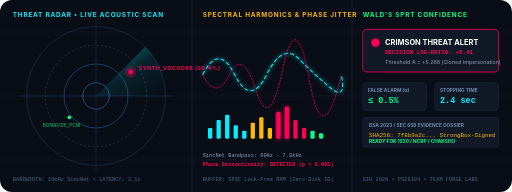
t = 0.00 s
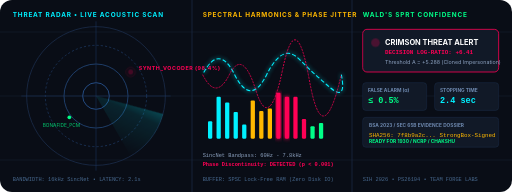
t = 0.67 s
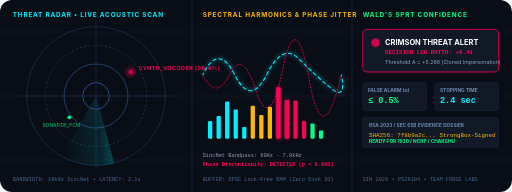
t = 1.33 s
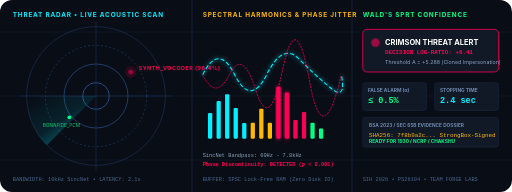
t = 2.00 s
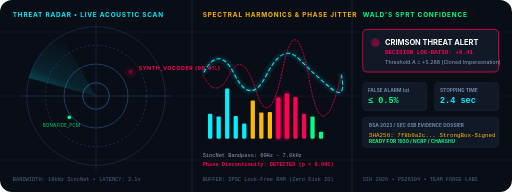
t = 2.67 s
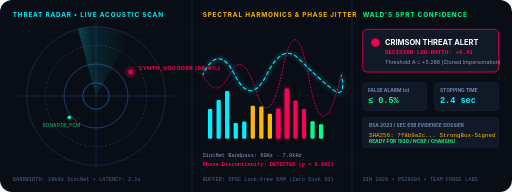
t = 3.33 s

The animated SVG that drew these frames (rendered in a browser with its animation timeline set to each time). Animation: 33 SMIL elements (animate=32,animateTransform=1), 3 CSS @keyframes rules; one cycle of 4.00 s, repeats indefinitely.

<svg xmlns="http://www.w3.org/2000/svg" viewBox="0 0 960 360" width="100%" height="360" style="background: #090d16; border-radius: 12px; font-family: -apple-system, BlinkMacSystemFont, 'Segoe UI', Roboto, Helvetica, Arial, sans-serif;">
  <defs>
    <linearGradient id="radarGrad" x1="0%" y1="0%" x2="100%" y2="100%">
      <stop offset="0%" stop-color="#00f0ff" stop-opacity="0.6"/>
      <stop offset="50%" stop-color="#00f0ff" stop-opacity="0.1"/>
      <stop offset="100%" stop-color="#00f0ff" stop-opacity="0.0"/>
    </linearGradient>
    <linearGradient id="threatGlow" x1="0%" y1="0%" x2="100%" y2="0%">
      <stop offset="0%" stop-color="#ff0055" stop-opacity="0.8"/>
      <stop offset="100%" stop-color="#ff7700" stop-opacity="0.8"/>
    </linearGradient>
    <filter id="glow" x="-20%" y="-20%" width="140%" height="140%">
      <feGaussianBlur stdDeviation="4" result="blur" />
      <feComposite in="SourceGraphic" in2="blur" operator="over" />
    </filter>
    <style>
      @keyframes radarSweep {
        from { transform: rotate(0deg); }
        to { transform: rotate(360deg); }
      }
      @keyframes blinkPulse {
        0%, 100% { opacity: 1; }
        50% { opacity: 0.2; }
      }
      @keyframes waveFlow {
        0% { stroke-dashoffset: 0; }
        100% { stroke-dashoffset: -120; }
      }
      .sweep-beam {
        transform-origin: 180px 180px;
        animation: radarSweep 4s linear infinite;
      }
      .blink {
        animation: blinkPulse 1.6s ease-in-out infinite;
      }
      .wave-line-1 {
        stroke-dasharray: 8 4;
        animation: waveFlow 2s linear infinite;
      }
    </style>
  </defs>

  <!-- Background Grid and Accents -->
  <g stroke="#152033" stroke-width="1">
    <line x1="0" y1="60" x2="960" y2="60" />
    <line x1="0" y1="180" x2="960" y2="180" />
    <line x1="0" y1="300" x2="960" y2="300" />
    <line x1="360" y1="0" x2="360" y2="360" stroke="#1a2942" stroke-width="1.5" />
    <line x1="660" y1="0" x2="660" y2="360" stroke="#1a2942" stroke-width="1.5" />
  </g>

  <!-- RADAR SECTION (Left: 0 - 360) -->
  <g transform="translate(0, 0)">
    <circle cx="180" cy="180" r="130" fill="none" stroke="#1b2d4b" stroke-width="1.5" />
    <circle cx="180" cy="180" r="95" fill="none" stroke="#1e3860" stroke-width="1.5" stroke-dasharray="4 4" />
    <circle cx="180" cy="180" r="60" fill="none" stroke="#24497d" stroke-width="1.5" />
    <circle cx="180" cy="180" r="25" fill="none" stroke="#2b5b9e" stroke-width="1.5" />
    
    <line x1="40" y1="180" x2="320" y2="180" stroke="#1e3860" stroke-width="1" />
    <line x1="180" y1="40" x2="180" y2="320" stroke="#1e3860" stroke-width="1" />

    <!-- Radar Sweep with Dual CSS and SMIL Animation -->
    <g class="sweep-beam">
      <animateTransform
        attributeName="transform"
        type="rotate"
        from="0 180 180"
        to="360 180 180"
        dur="4s"
        repeatCount="indefinite" />
      <path d="M180,180 L310,180 A130,130 0 0,0 272,88 Z" fill="url(#radarGrad)" />
      <line x1="180" y1="180" x2="310" y2="180" stroke="#00f0ff" stroke-width="2" filter="url(#glow)" />
    </g>

    <circle cx="245" cy="135" r="4.5" fill="#ff0055" filter="url(#glow)" class="blink">
      <animate attributeName="opacity" values="1;0.2;1" dur="1.6s" repeatCount="indefinite" />
    </circle>
    <circle cx="245" cy="135" r="9" fill="none" stroke="#ff0055" stroke-width="1" class="blink">
      <animate attributeName="opacity" values="1;0.2;1" dur="1.6s" repeatCount="indefinite" />
    </circle>
    <text x="260" y="132" fill="#ff0055" font-size="10" font-weight="bold" letter-spacing="1">SYNTH_VOCODER (98.4%)</text>

    <circle cx="130" cy="220" r="3.5" fill="#00ff88" />
    <text x="80" y="238" fill="#00ff88" font-size="9" opacity="0.8">BONAFIDE_PCM</text>

    <text x="24" y="32" fill="#00f0ff" font-size="12" font-weight="700" letter-spacing="1.5">THREAT RADAR • LIVE ACOUSTIC SCAN</text>
    <text x="24" y="340" fill="#47688d" font-size="10" font-family="monospace">BANDWIDTH: 16kHz SincNet • LATENCY: 2.1s</text>
  </g>

  <!-- LIVE WAVEFORM AND SPECTRAL ANALYZER (Center: 360 - 660) -->
  <g transform="translate(380, 0)">
    <text x="0" y="32" fill="#ffb800" font-size="12" font-weight="700" letter-spacing="1.5">SPECTRAL HARMONICS &amp; PHASE JITTER</text>
    
    <path d="M 0,140 Q 30,80 60,140 T 120,140 T 180,110 T 240,165 T 260,140" fill="none" stroke="#00f0ff" stroke-width="2" filter="url(#glow)" class="wave-line-1">
      <animate attributeName="stroke-dashoffset" from="0" to="-120" dur="2s" repeatCount="indefinite" />
    </path>
    <path d="M 0,140 Q 25,190 50,140 T 100,170 T 150,130 T 200,150 T 260,140" fill="none" stroke="#ff0055" stroke-width="1.8" opacity="0.8" stroke-dasharray="4 2" />

    <!-- Equalizer Spectrum Bars with Native SMIL + CSS -->
    <g transform="translate(10, 260)">
      <rect x="0" y="-50" width="8" height="50" fill="#00f0ff" rx="2">
        <animate attributeName="height" values="20;50;25;60;20" dur="1.2s" repeatCount="indefinite" />
        <animate attributeName="y" values="-20;-50;-25;-60;-20" dur="1.2s" repeatCount="indefinite" />
      </rect>
      <rect x="16" y="-75" width="8" height="75" fill="#00f0ff" rx="2">
        <animate attributeName="height" values="35;75;40;80;35" dur="0.9s" repeatCount="indefinite" />
        <animate attributeName="y" values="-35;-75;-40;-80;-35" dur="0.9s" repeatCount="indefinite" />
      </rect>
      <rect x="32" y="-95" width="8" height="95" fill="#00f0ff" rx="2">
        <animate attributeName="height" values="45;95;60;100;45" dur="1.5s" repeatCount="indefinite" />
        <animate attributeName="y" values="-45;-95;-60;-100;-45" dur="1.5s" repeatCount="indefinite" />
      </rect>
      <rect x="48" y="-60" width="8" height="60" fill="#00f0ff" rx="2">
        <animate attributeName="height" values="25;60;35;70;25" dur="1.1s" repeatCount="indefinite" />
        <animate attributeName="y" values="-25;-60;-35;-70;-25" dur="1.1s" repeatCount="indefinite" />
      </rect>
      <rect x="64" y="-40" width="8" height="40" fill="#00f0ff" rx="2">
        <animate attributeName="height" values="15;40;25;50;15" dur="1.4s" repeatCount="indefinite" />
        <animate attributeName="y" values="-15;-40;-25;-50;-15" dur="1.4s" repeatCount="indefinite" />
      </rect>
      <rect x="80" y="-70" width="8" height="70" fill="#ffb800" rx="2">
        <animate attributeName="height" values="30;70;45;85;30" dur="1.0s" repeatCount="indefinite" />
        <animate attributeName="y" values="-30;-70;-45;-85;-30" dur="1.0s" repeatCount="indefinite" />
      </rect>
      <rect x="96" y="-85" width="8" height="85" fill="#ffb800" rx="2">
        <animate attributeName="height" values="40;85;50;90;40" dur="1.3s" repeatCount="indefinite" />
        <animate attributeName="y" values="-40;-85;-50;-90;-40" dur="1.3s" repeatCount="indefinite" />
      </rect>
      <rect x="112" y="-60" width="8" height="60" fill="#ffb800" rx="2">
        <animate attributeName="height" values="20;60;30;75;20" dur="0.8s" repeatCount="indefinite" />
        <animate attributeName="y" values="-20;-60;-30;-75;-20" dur="0.8s" repeatCount="indefinite" />
      </rect>
      <rect x="128" y="-105" width="8" height="105" fill="#ff0055" rx="2" filter="url(#glow)">
        <animate attributeName="height" values="50;105;65;115;50" dur="1.1s" repeatCount="indefinite" />
        <animate attributeName="y" values="-50;-105;-65;-115;-50" dur="1.1s" repeatCount="indefinite" />
      </rect>
      <rect x="144" y="-115" width="8" height="115" fill="#ff0055" rx="2" filter="url(#glow)">
        <animate attributeName="height" values="60;115;75;125;60" dur="1.4s" repeatCount="indefinite" />
        <animate attributeName="y" values="-60;-115;-75;-125;-60" dur="1.4s" repeatCount="indefinite" />
      </rect>
      <rect x="160" y="-85" width="8" height="85" fill="#ff0055" rx="2">
        <animate attributeName="height" values="35;85;45;95;35" dur="1.0s" repeatCount="indefinite" />
        <animate attributeName="y" values="-35;-85;-45;-95;-35" dur="1.0s" repeatCount="indefinite" />
      </rect>
      <rect x="176" y="-50" width="8" height="50" fill="#ff0055" rx="2">
        <animate attributeName="height" values="20;50;30;60;20" dur="1.2s" repeatCount="indefinite" />
        <animate attributeName="y" values="-20;-50;-30;-60;-20" dur="1.2s" repeatCount="indefinite" />
      </rect>
      <rect x="192" y="-35" width="8" height="35" fill="#00ff88" rx="2">
        <animate attributeName="height" values="15;35;20;45;15" dur="1.5s" repeatCount="indefinite" />
        <animate attributeName="y" values="-15;-35;-20;-45;-15" dur="1.5s" repeatCount="indefinite" />
      </rect>
      <rect x="208" y="-20" width="8" height="20" fill="#00ff88" rx="2">
        <animate attributeName="height" values="10;20;15;30;10" dur="0.9s" repeatCount="indefinite" />
        <animate attributeName="y" values="-10;-20;-15;-30;-10" dur="0.9s" repeatCount="indefinite" />
      </rect>
    </g>

    <text x="0" y="295" fill="#8da2c0" font-size="10" font-family="monospace">SincNet Bandpass: 60Hz - 7.8kHz</text>
    <text x="0" y="312" fill="#ff0055" font-size="10" font-family="monospace" font-weight="bold">Phase Discontinuity: DETECTED (p &lt; 0.001)</text>
    <text x="0" y="340" fill="#47688d" font-size="10" font-family="monospace">BUFFER: SPSC Lock-Free RAM (Zero Disk IO)</text>
  </g>

  <!-- WALD SPRT DECISION ENGINE (Right: 660 - 960) -->
  <g transform="translate(680, 0)">
    <text x="0" y="32" fill="#00ff88" font-size="12" font-weight="700" letter-spacing="1.5">WALD'S SPRT CONFIDENCE</text>
    
    <rect x="0" y="55" width="255" height="80" rx="8" fill="#111927" stroke="#ff0055" stroke-width="1.5" />
    <circle cx="24" cy="80" r="8" fill="#ff0055" class="blink">
      <animate attributeName="opacity" values="1;0.2;1" dur="1.6s" repeatCount="indefinite" />
    </circle>
    <text x="42" y="84" fill="#ffffff" font-size="14" font-weight="700">CRIMSON THREAT ALERT</text>
    <text x="42" y="102" fill="#ff0055" font-size="11" font-family="monospace" font-weight="bold">DECISION LOG-RATIO: +6.41</text>
    <text x="42" y="120" fill="#8da2c0" font-size="10">Threshold A = +5.288 (Cloned Impersonation)</text>

    <g transform="translate(0, 155)">
      <rect x="0" y="0" width="120" height="52" rx="6" fill="#111927" stroke="#1c2d47" />
      <text x="10" y="18" fill="#6f8ab0" font-size="9" font-weight="bold">FALSE ALARM (α)</text>
      <text x="10" y="38" fill="#00ff88" font-size="16" font-weight="bold" font-family="monospace">≤ 0.5%</text>

      <rect x="135" y="0" width="120" height="52" rx="6" fill="#111927" stroke="#1c2d47" />
      <text x="145" y="18" fill="#6f8ab0" font-size="9" font-weight="bold">STOPPING TIME</text>
      <text x="145" y="38" fill="#00f0ff" font-size="16" font-weight="bold" font-family="monospace">2.4 sec</text>
    </g>

    <g transform="translate(0, 220)">
      <rect x="0" y="0" width="255" height="56" rx="6" fill="#111927" stroke="#1c2d47" />
      <text x="12" y="18" fill="#6f8ab0" font-size="9" font-weight="bold">BSA 2023 / SEC 65B EVIDENCE DOSSIER</text>
      <text x="12" y="36" fill="#ffb800" font-size="11" font-family="monospace">SHA256: 7f8b9a2c... StrongBox-Signed</text>
      <text x="12" y="49" fill="#00ff88" font-size="9" font-weight="bold">READY FOR 1930 / NCRP / CHAKSHU</text>
    </g>

    <text x="0" y="340" fill="#47688d" font-size="10" font-family="monospace">SIH 2026 • PS26104 • TEAM FORGE LABS</text>
  </g>
</svg>
